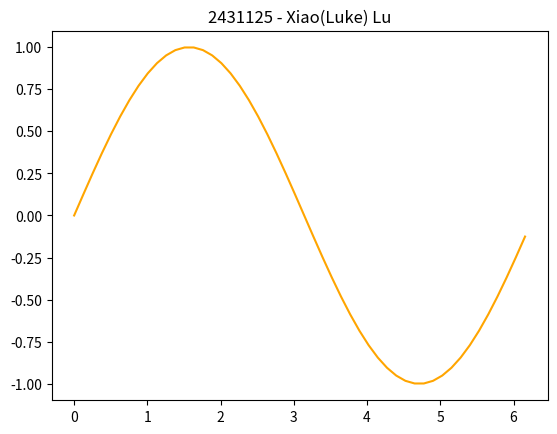

Write the Python code that produced this figure.
import matplotlib.pyplot as plt
import math

N = 50
x = [0] * N
y = [0] * N
i = 0
while i < N:
    x[i] = 2 * math.pi * i / N
    y[i] = math.sin(x[i])
    i = i + 1

plt.plot(x, y, color='orange')
plt.title("2431125 - Xiao(Luke) Lu")
plt.show()
